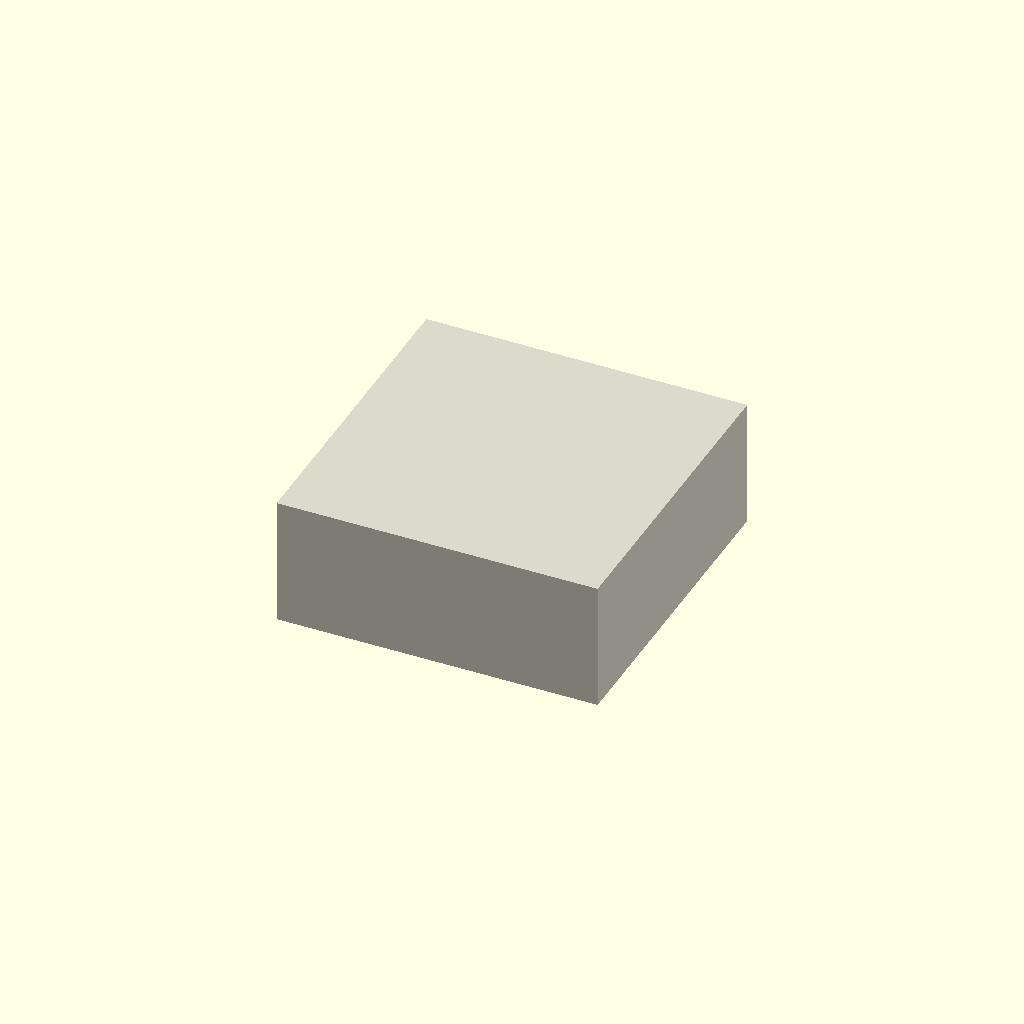
Cell 1 — every parameter at its default value.
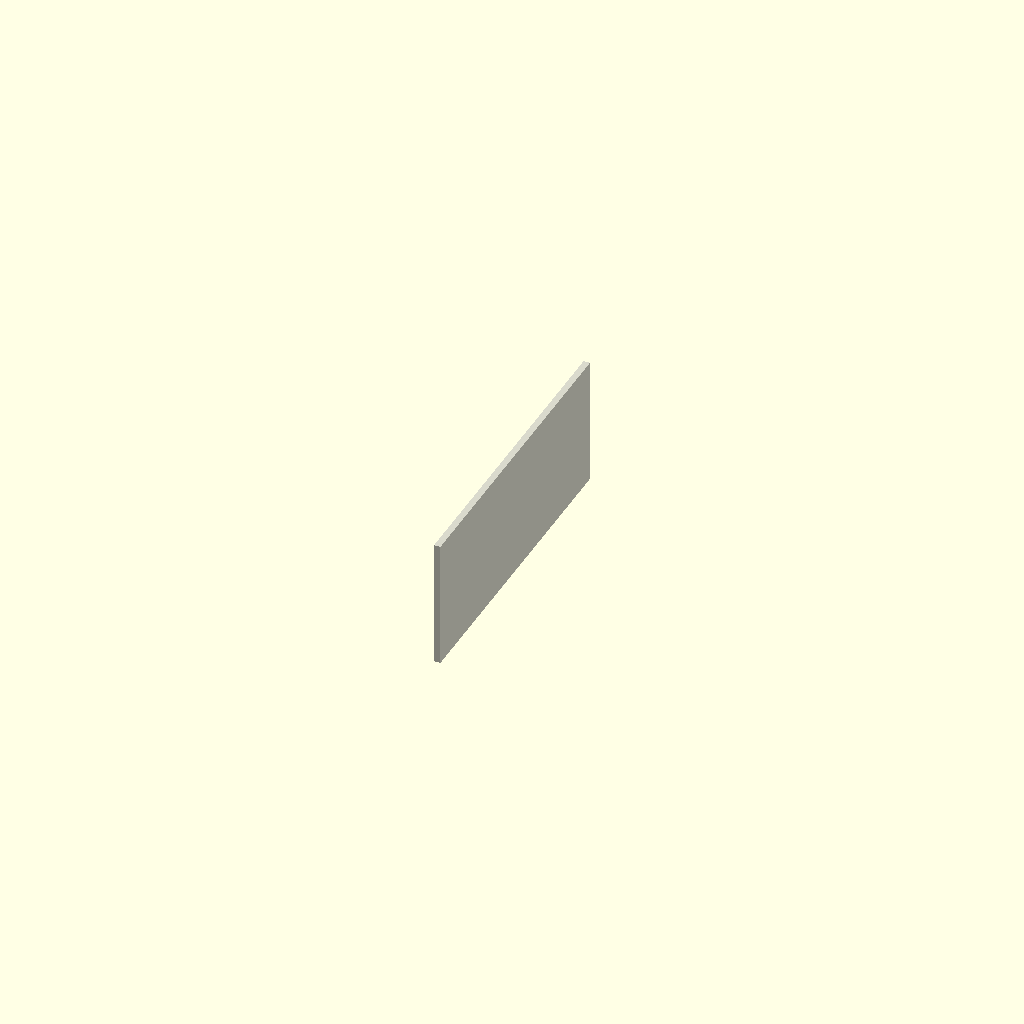
Cell 2: body_length = 1 (everything else at default).
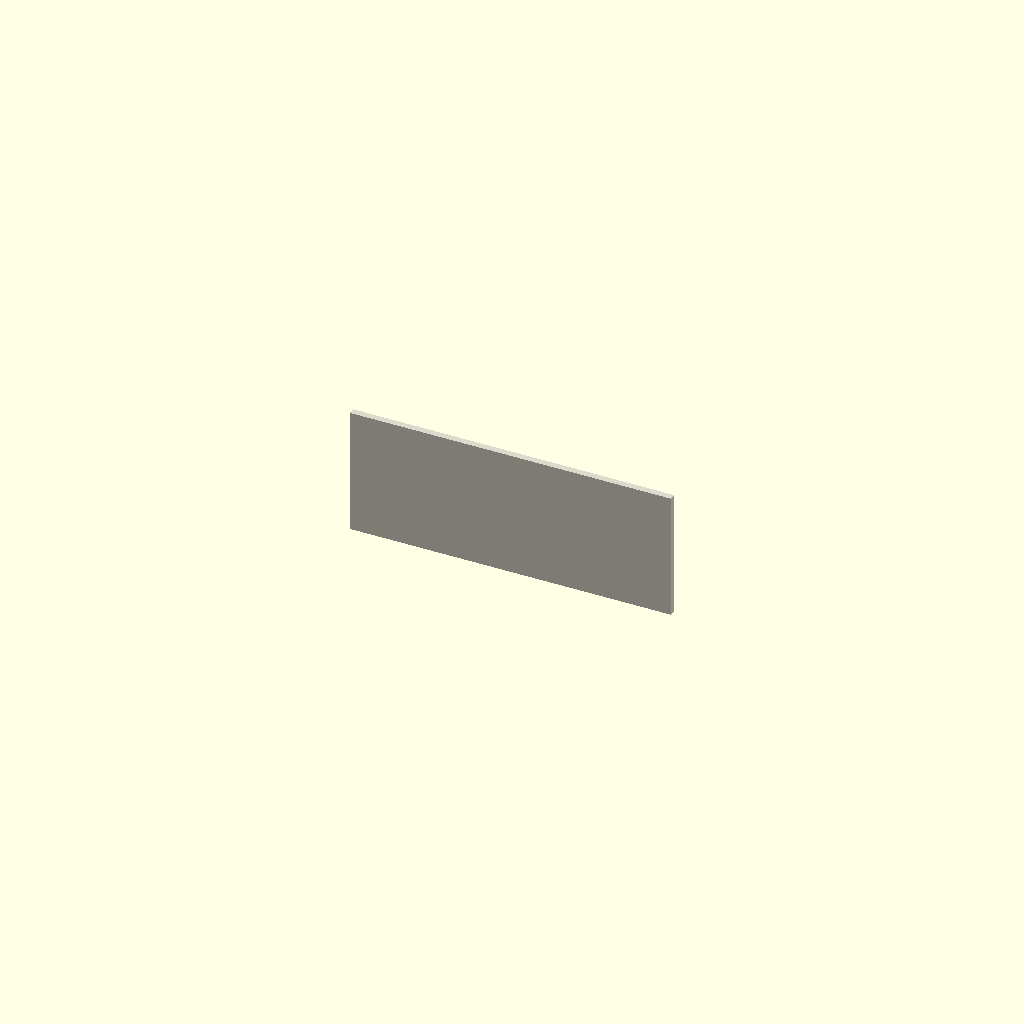
Cell 3: body_width = 1 (everything else at default).
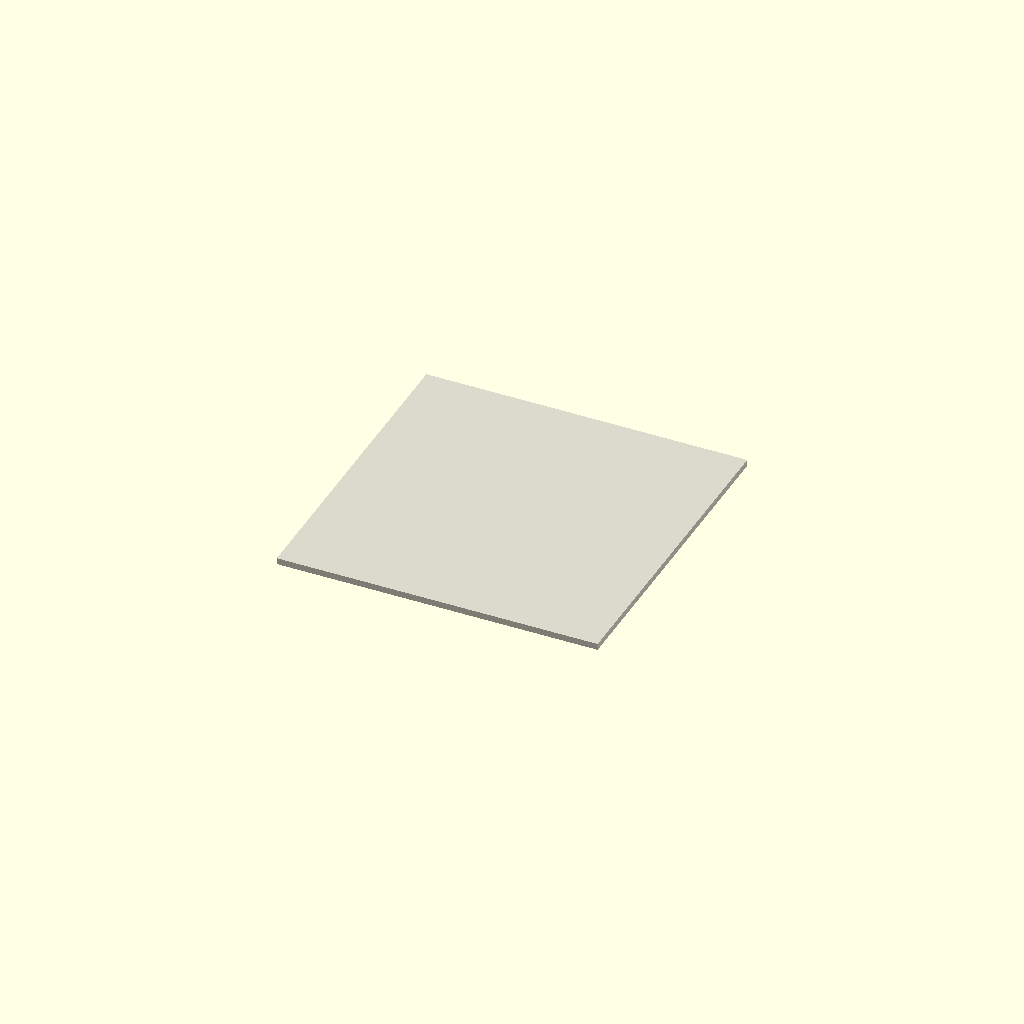
Cell 4: body_height = 1 (everything else at default).
All cells are drawn from one camera (rotation 55°, 0°, 25°, orthographic, colour scheme Cornfield), so only the parameter changes between them.
The OpenSCAD source (results/nopscadlib/ablations/no_recovery/scad/component__THS10.scad):
// Parameters
body_length = 50; //[25:100:1]
body_width = 50; //[25:100:1]
body_height = 20; //[10:40:1]

// Main body module
module main_body() {
  color([0.85, 0.85, 0.8]) // Off-white color for 3D printed PLA
  translate([0, 0, 0]) // Centered at origin
  cube([body_length, body_width, body_height], center=true);
}

// Final model
union() {
  main_body();
}
Customizer parameters (derived from the source; name, type, default, range or options):
body_length: number, default 50, range 1 to 25, step 100
body_width: number, default 50, range 1 to 25, step 100
body_height: number, default 20, range 1 to 10, step 40
